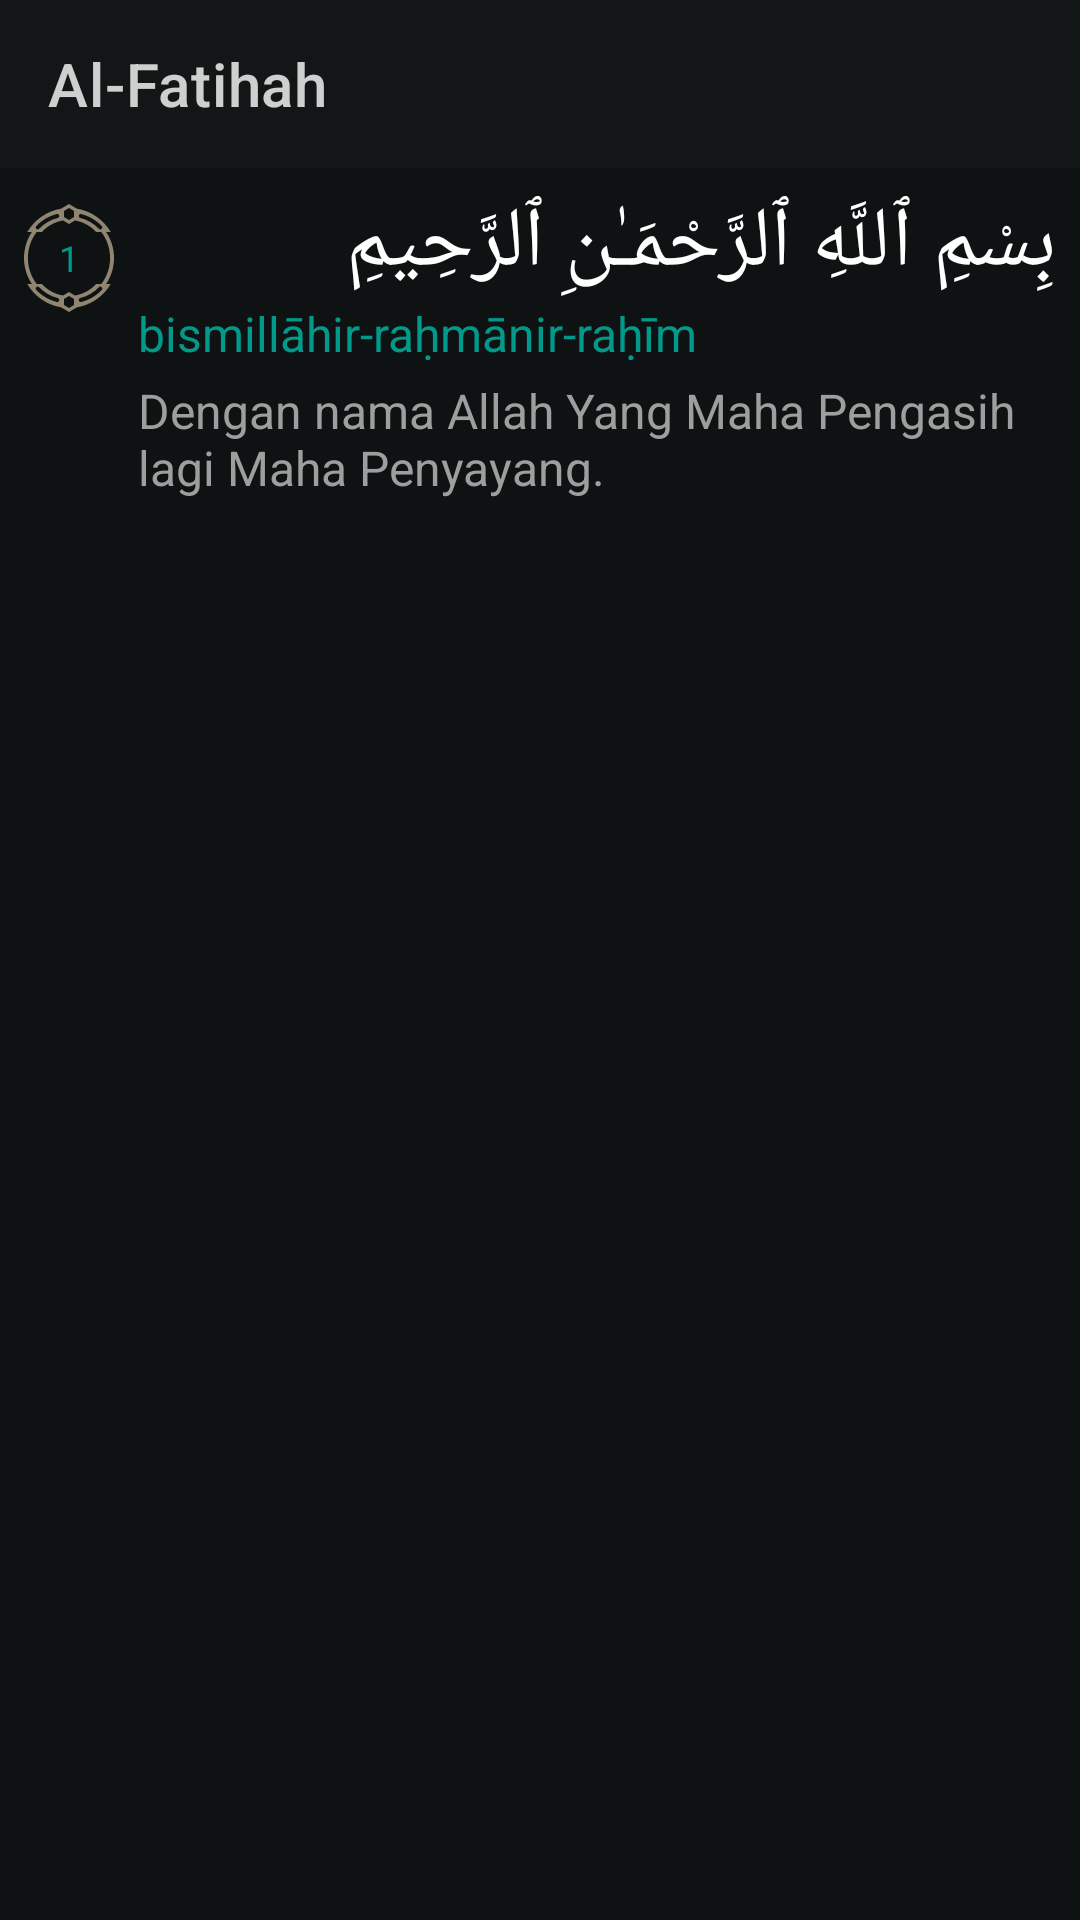

Produce the Android XML layout that renders to this screen, including the resource entries it uses.
<!-- AndroidManifest.xml: application theme Theme.BacaQuran -->
<!-- res/layout/activity_recitation.xml -->
<?xml version="1.0" encoding="utf-8"?>
<LinearLayout xmlns:android="http://schemas.android.com/apk/res/android"
    xmlns:app="http://schemas.android.com/apk/res-auto"
    xmlns:tools="http://schemas.android.com/tools"
    android:id="@+id/main_content"
    android:layout_width="match_parent"
    android:layout_height="match_parent"
    android:background="@color/dark_woodsmoke"
    android:orientation="vertical"
    tools:context=".activity.RecitationActivity">

    <com.google.android.material.appbar.AppBarLayout
        android:id="@+id/appbar"
        android:layout_width="match_parent"
        android:layout_height="wrap_content"
        android:background="@color/dark_woodsmoke"
        android:theme="@style/ThemeOverlay.AppCompat.Dark.ActionBar"
        app:layout_behavior="@string/appbar_scrolling_view_behavior">

        <androidx.appcompat.widget.Toolbar
            android:id="@+id/toolbar"
            android:layout_width="match_parent"
            android:layout_height="wrap_content"
            android:alpha="0.8"
            android:background="@color/light_woodsmoke"
            android:minHeight="?attr/actionBarSize"
            app:layout_anchor="@+id/appbar"
            app:layout_scrollFlags="scroll|enterAlways|snap"
            app:navigationIcon="@drawable/ic_action_back"
            app:title="Al-Fatihah"
            app:titleTextColor="@color/white" />
    </com.google.android.material.appbar.AppBarLayout>

    <ScrollView
        android:layout_width="match_parent"
        android:layout_height="match_parent">

        <LinearLayout
            android:layout_width="match_parent"
            android:layout_height="wrap_content"
            android:orientation="vertical">

            <include
                android:id="@+id/verse_layout"
                layout="@layout/viewholder_verse"
                android:layout_width="match_parent"
                android:layout_height="wrap_content" />
        </LinearLayout>
    </ScrollView>

</LinearLayout>
<!-- res/layout/viewholder_verse.xml (included above) -->
<?xml version="1.0" encoding="utf-8"?>
<androidx.cardview.widget.CardView xmlns:android="http://schemas.android.com/apk/res/android"
    xmlns:app="http://schemas.android.com/apk/res-auto"
    android:id="@+id/card_view"
    android:layout_width="match_parent"
    android:layout_height="wrap_content"
    app:cardCornerRadius="0dp">

    <androidx.constraintlayout.widget.ConstraintLayout
        android:layout_width="match_parent"
        android:layout_height="wrap_content"
        android:background="@color/dark_woodsmoke"
        android:paddingTop="4dp"
        android:paddingBottom="20dp">

        <TextView
            android:id="@+id/ayah"
            android:layout_width="30dp"
            android:layout_height="36dp"
            android:layout_marginStart="8dp"
            android:layout_marginTop="8dp"
            android:background="@drawable/ic_frame_number"
            android:gravity="center"
            android:text="@string/ayah"
            android:textAlignment="center"
            android:textColor="@color/persian_green"
            android:textSize="12sp"
            app:layout_constraintStart_toStartOf="parent"
            app:layout_constraintTop_toTopOf="parent" />

        <LinearLayout
            android:layout_width="0dp"
            android:layout_height="wrap_content"
            android:layout_marginStart="8dp"
            android:layout_marginEnd="8dp"
            android:layout_marginTop="2dp"
            android:orientation="vertical"
            app:layout_constraintEnd_toEndOf="parent"
            app:layout_constraintStart_toEndOf="@+id/ayah"
            app:layout_constraintTop_toTopOf="parent">

            <TextView
                android:id="@+id/arabic"
                android:layout_width="match_parent"
                android:layout_height="wrap_content"
                android:fontFamily="@font/alquran_indopak_by_quranwbw"
                android:lineSpacingExtra="46sp"
                android:lineSpacingMultiplier="0"
                android:text="@string/ayah_arabic"
                android:textColor="@color/white"
                android:textDirection="rtl"
                android:textSize="28sp" />

            <TextView
                android:id="@+id/latin"
                android:layout_width="match_parent"
                android:layout_height="wrap_content"
                android:layout_marginBottom="4dp"
                android:text="@string/ayah_latin"
                android:textColor="@color/persian_green"
                android:textSize="16sp" />

            <TextView
                android:id="@+id/translation"
                android:layout_width="match_parent"
                android:layout_height="wrap_content"
                android:text="@string/ayah_translation"
                android:textColor="@color/pewter"
                android:textSize="16sp" />
        </LinearLayout>
    </androidx.constraintlayout.widget.ConstraintLayout>
</androidx.cardview.widget.CardView>
<!-- resources referenced by this layout -->
<resources>
  <color name="dark_woodsmoke">#0E1213</color>
  <color name="light_woodsmoke">#131718</color>
  <color name="persian_green">#00998A</color>
  <color name="pewter">#9D9F9E</color>
  <color name="white">#FFFFFFFF</color>
  <!-- drawable ic_frame_number: vector/xml drawable (drawable, 2173 chars, omitted) -->
  <string name="appbar_scrolling_view_behavior" translatable="false">com.google.android.material.appbar.AppBarLayout$ScrollingViewBehavior</string>
  <string name="ayah">1</string>
  <string name="ayah_arabic">بِسْمِ ٱللَّهِ ٱلرَّحْمَـٰنِ ٱلرَّحِيمِ</string>
  <string name="ayah_latin">bismillāhir-raḥmānir-raḥīm</string>
  <string name="ayah_translation">Dengan nama Allah Yang Maha Pengasih lagi Maha Penyayang.</string>
  <style name="Theme.BacaQuran" parent="Base.Theme.BacaQuran" />
  <style name="Base.Theme.BacaQuran" parent="Theme.MaterialComponents.DayNight.NoActionBar">
          
          
      </style>
</resources>
